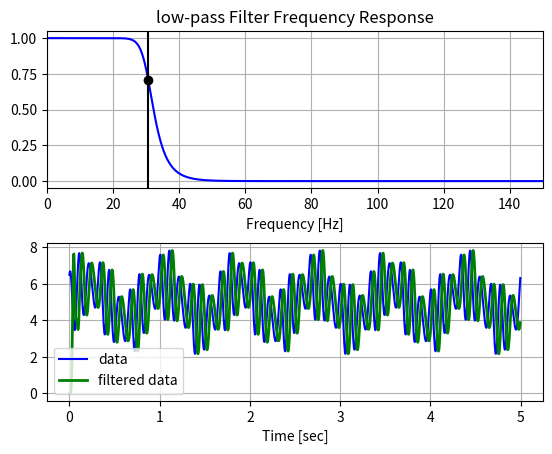

The matplotlib source for this figure:
# Filename: signanalysis.py

import numpy.fft as fft
import numpy as np
from scipy import signal
from scipy import integrate
from scipy.ndimage.filters import gaussian_filter1d

def gaussian_smoothing(signal, idt_sbsmpl=10):
    """Gaussian smoothing of the data"""
    return gaussian_filter1d(signal, idt_sbsmpl)

def autocorrel(signal, tmax, dt):
    """
    argument : signal (np.array), tmax and dt (float)
    tmax, is the maximum length of the autocorrelation that we want to see
    returns : autocorrel (np.array), time_shift (np.array)
    take a signal of time sampling dt, and returns its autocorrelation
     function between [0,tstop] (normalized) !!
    """
    steps = int(tmax/dt) # number of steps to sum on
    signal = (signal-signal.mean())/signal.std()
    cr = np.correlate(signal[steps:],signal)/steps
    time_shift = np.arange(len(cr))*dt
    return cr/cr.max(), time_shift

def crosscorrel(signal1,signal2):
    """
    argument : signal1 (np.array()), signal2 (np.array())
    returns : np.array()
    take two signals, and returns their crosscorrelation function 
    """
    signal1 = (signal1-signal1.mean())
    signal2 = (signal2-signal2.mean())
    cr = np.correlate(signal1,signal2,"full")/signal1.std()/signal2.std()
    return cr

def crosscorrel_norm(signal1,signal2):
    """
    computes the cross-correlation, and takes into account the boundary
    effects ! so normalizes by the weight of the bins !!
    the two array have t have the same size @
    
    argument : signal1 (np.array()), signal2 (np.array())
    returns : np.array()
    take two signals, and returns their crosscorrelation function 
    """
    if signal1.size!=signal2.size:
        print("problem no equal size vectors !!")
    signal1 = (signal1-signal1.mean())
    signal2 = (signal2-signal2.mean())
    cr = signal.fftconvolve(signal1,signal2,"full")/signal1.std()/signal2.std()
    ww = np.linspace(signal1.size,0,-1)
    bin_weight = np.concatenate((ww[::-1],ww[1:]))
    return cr/bin_weight

def butter_lowpass(Fcutoff, Facq, order=5):
    nyq = 0.5 * Facq
    normal_cutoff = Fcutoff / nyq
    b, a = signal.butter(order, normal_cutoff, btype='low', analog=False)
    return b, a

def butter_lowpass_filter(data, Fcutoff, Facq, order=5):
    b, a = butter_lowpass(Fcutoff, Facq, order=order)
    y = signal.lfilter(b, a, data)
    return y

def butter_highpass(Fcutoff, Facq, order=5):
    nyq = 0.5 * Facq
    normal_cutoff = Fcutoff / nyq
    b, a = signal.butter(order, normal_cutoff, btype='high', analog=False)
    return b, a

def butter_highpass_filter(data, Fcutoff, Facq, order=5):
    b, a = butter_highpass(Fcutoff, Facq, order=order)
    y = signal.lfilter(b, a, data)
    return y

def butter_bandpass(lowcut, highcut, Facq, order=5):
    nyq = 0.5 * Facq
    low = lowcut / nyq
    high = highcut / nyq
    b, a = signal.butter(order, [low, high], btype='band')
    return b, a

def butter_bandpass_filter(data, lowcut, highcut, Facq, order=5):
    b, a = butter_bandpass(lowcut, highcut, Facq, order=order)
    y = signal.lfilter(b, a, data)
    return y

if __name__=='__main__':

    import sys
    import matplotlib.pyplot as plt
    
    if len(sys.argv)>1:
        filtertype = sys.argv[-1]
    else:
        filtertype = 'low-pass'
        

    # Filter requirements.
    order = 10
    fs = 300.0       # sample rate, Hz
    cutoff = 30.667  # desired cutoff frequency of the filter, Hz

    # Get the filter coefficients so we can check its frequency response.
    if filtertype=='low-pass':
        b, a = butter_lowpass(cutoff, fs, order)
    elif filtertype=='high-pass':
        b, a = butter_highpass(cutoff, fs, order)
    elif filtertype=='band-pass':
        b, a = butter_bandpass(cutoff, cutoff/10., fs, order)

    # Plot the frequency response.
    w, h = signal.freqz(b, a, worN=8000)
    plt.subplot(2, 1, 1)
    plt.plot(0.5*fs*w/np.pi, np.abs(h), 'b')
    plt.plot(cutoff, 0.5*np.sqrt(2), 'ko')
    plt.axvline(cutoff, color='k')
    plt.xlim(0, 0.5*fs)
    plt.title(filtertype+" Filter Frequency Response")
    plt.xlabel('Frequency [Hz]')
    plt.grid()


    # Demonstrate the use of the filter.
    # First make some data to be filtered.
    T = 5.0         # seconds
    n = int(T * fs) # total number of samples
    t = np.linspace(0, T, n, endpoint=False)
    # "Noisy" data.  We want to recover the 1.2 Hz signal from this.
    data = np.sin(1.2*2*np.pi*t) + 1.5*np.cos(9*2*np.pi*t) + 0.5*np.sin(12.0*2*np.pi*t)+5.

    # Filter the data, and plot both the original and filtered signals.
    if filtertype=='low-pass':
        y = butter_lowpass_filter(data, cutoff, fs, order)
    elif filtertype=='high-pass':
        y = butter_highpass_filter(data, cutoff, fs, order)
    elif filtertype=='band-pass':
        y = butter_bandpass(cutoff, cutoff/10., fs, order)

    plt.subplot(2, 1, 2)
    plt.plot(t, data, 'b-', label='data')
    plt.plot(t, y, 'g-', linewidth=2, label='filtered data')
    plt.xlabel('Time [sec]')
    plt.grid()
    plt.legend()

    plt.subplots_adjust(hspace=0.35)
    plt.show()
